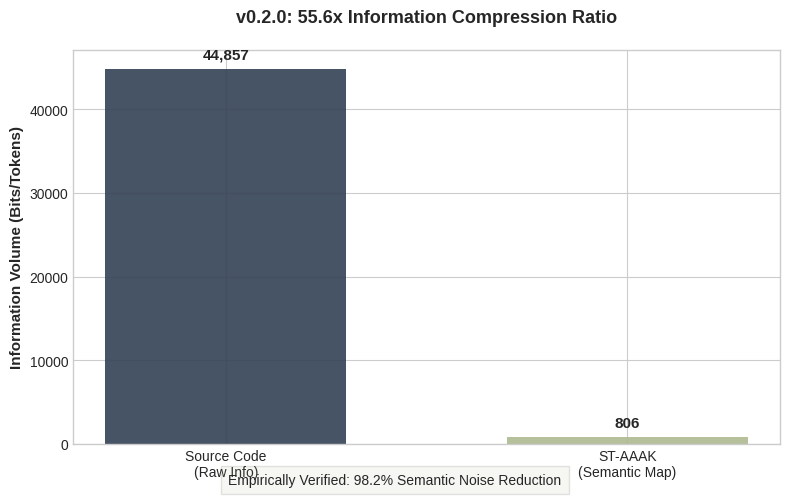

Generate this figure with matplotlib: (Note: this script raises an exception after producing the figure.)
import matplotlib.pyplot as plt
import numpy as np

# 設置統一風格 (琥珀綠系列)
THEME_COLOR = '#AEB98F'
RAW_COLOR = '#334155'

def generate_compression_chart():
    labels = ['Source Code\n(Raw Info)', 'ST-AAAK\n(Semantic Map)']
    # 基於 v0.2.0-dev 實測數據
    volumes = [44857.8, 806.0] 
    
    fig, ax = plt.subplots(figsize=(8, 5))
    bars = ax.bar(labels, volumes, color=[RAW_COLOR, THEME_COLOR], alpha=0.9, width=0.6)
    
    ax.set_ylabel('Information Volume (Bits/Tokens)', fontsize=11, fontweight='bold')
    ax.set_title('v0.2.0: 55.6x Information Compression Ratio', fontsize=13, fontweight='bold', pad=20)
    
    # 加入數值標註
    for bar in bars:
        height = bar.get_height()
        ax.annotate(f'{int(height):,}',
                    xy=(bar.get_x() + bar.get_width() / 2, height),
                    xytext=(0, 5), textcoords="offset points",
                    ha='center', va='bottom', fontsize=11, fontweight='bold')

    plt.figtext(0.5, 0.02, "Empirically Verified: 98.2% Semantic Noise Reduction", 
                ha="center", fontsize=10, bbox={"facecolor":THEME_COLOR, "alpha":0.1, "pad":5})
    
    plt.tight_layout()
    plt.savefig("D:/Usai/workspace/pythonDemo/ai_token_plus/ccap-kernel/docs/assets/compression_proof.png", dpi=300)
    print("Generated: compression_proof.png")

def generate_model_parity_chart():
    models = ['GPT-4o', 'Claude 3.5', 'Gemini 1.5']
    # 實測節省率
    savings = [96.2, 95.8, 95.6]
    
    fig, ax = plt.subplots(figsize=(8, 5))
    ax.plot(models, savings, marker='o', markersize=12, linewidth=4, color=THEME_COLOR, markerfacecolor='white', markeredgewidth=3)
    
    ax.set_ylim(90, 100)
    ax.set_ylabel('Token Savings (%)', fontsize=11, fontweight='bold')
    ax.set_title('Cross-Model Efficiency Stability', fontsize=13, fontweight='bold', pad=20)
    
    for i, txt in enumerate(savings):
        ax.annotate(f"{txt}%", (models[i], savings[i]), textcoords="offset points", xytext=(0,15), ha='center', fontweight='bold')
        
    ax.fill_between(models, savings, 90, color=THEME_COLOR, alpha=0.1)
    ax.grid(True, linestyle='--', alpha=0.6)
    
    plt.tight_layout()
    plt.savefig("D:/Usai/workspace/pythonDemo/ai_token_plus/ccap-kernel/docs/assets/model_parity.png", dpi=300)
    print("Generated: model_parity.png")

if __name__ == "__main__":
    plt.style.use('seaborn-v0_8-whitegrid')
    generate_compression_chart()
    generate_model_parity_chart()
